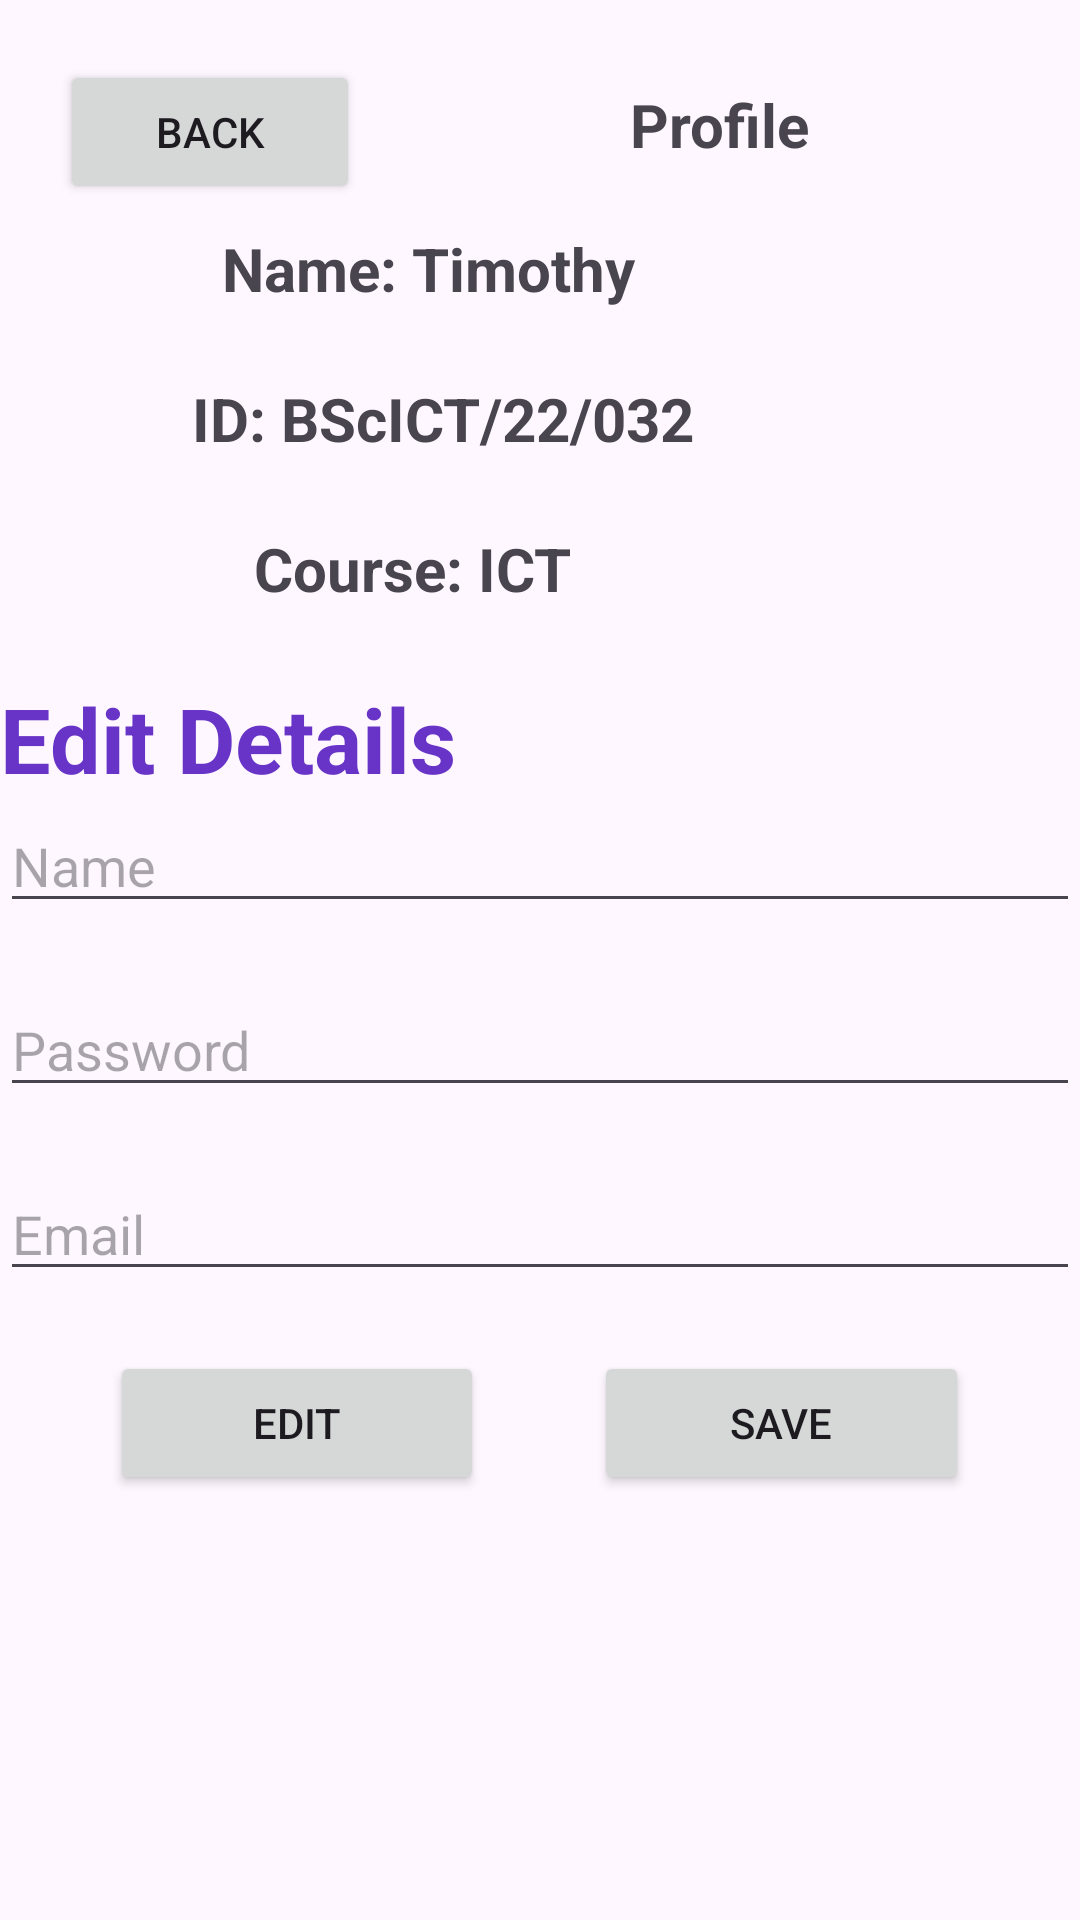

Android layout source for this screen:
<!-- AndroidManifest.xml: application theme Theme.MyCampus -->
<!-- res/layout/activity_profile_settings.xml -->
<?xml version="1.0" encoding="utf-8"?>
<LinearLayout xmlns:android="http://schemas.android.com/apk/res/android"
    xmlns:app="http://schemas.android.com/apk/res-auto"
    xmlns:tools="http://schemas.android.com/tools"
    android:id="@+id/main"
    android:layout_width="match_parent"
    android:layout_height="match_parent"
    android:orientation="vertical"
    tools:context=".profileSettings">

    

    <com.google.android.material.appbar.AppBarLayout
        android:id="@+id/appbar"
        android:layout_width="match_parent"
        android:layout_height="76dp">

        <Space
            android:layout_width="match_parent"
            android:layout_height="20dp" />

        <LinearLayout
            android:layout_width="match_parent"
            android:layout_height="match_parent"
            android:orientation="horizontal">

            <Space
                android:layout_width="20dp"
                android:layout_height="20dp" />

            <Button
                android:id="@+id/button5"
                android:layout_width="100dp"
                android:layout_height="wrap_content"
                android:text="Back" />

            <Space
                android:layout_width="wrap_content"
                android:layout_height="wrap_content"
                android:layout_weight="1" />

            <TextView
                android:id="@+id/textView7"
                android:layout_width="wrap_content"
                android:layout_height="wrap_content"
                android:text="Profile"
                android:textSize="20sp"
                android:textStyle="bold" />

            <Space
                android:layout_width="wrap_content"
                android:layout_height="wrap_content"
                android:layout_weight="1" />

        </LinearLayout>
    </com.google.android.material.appbar.AppBarLayout>

    <LinearLayout
        android:layout_width="match_parent"
        android:layout_height="50dp"
        android:orientation="horizontal">

        <Space
            android:layout_width="wrap_content"
            android:layout_height="wrap_content"
            android:layout_weight="1" />

        <TextView
            android:id="@+id/textView5"
            android:layout_width="wrap_content"
            android:layout_height="wrap_content"
            android:layout_weight="1"
            android:text="Name: Timothy"
            android:textSize="20dp"
            android:textStyle="bold" />

        <Space
            android:layout_width="wrap_content"
            android:layout_height="wrap_content"
            android:layout_weight="1" />

    </LinearLayout>

    <LinearLayout
        android:layout_width="match_parent"
        android:layout_height="50dp"
        android:orientation="horizontal">

        <Space
            android:layout_width="wrap_content"
            android:layout_height="wrap_content"
            android:layout_weight="1" />

        <TextView
            android:id="@+id/textView5"
            android:layout_width="wrap_content"
            android:layout_height="wrap_content"
            android:layout_weight="1"
            android:text="ID: BScICT/22/032"
            android:textSize="20dp"
            android:textStyle="bold" />

        <Space
            android:layout_width="wrap_content"
            android:layout_height="wrap_content"
            android:layout_weight="1" />
    </LinearLayout>

    <LinearLayout
        android:layout_width="match_parent"
        android:layout_height="50dp"
        android:orientation="horizontal">

        <Space
            android:layout_width="wrap_content"
            android:layout_height="wrap_content"
            android:layout_weight="1" />

        <TextView
            android:id="@+id/textView5"
            android:layout_width="wrap_content"
            android:layout_height="wrap_content"
            android:layout_weight="1"
            android:text="Course: ICT"
            android:textSize="20dp"
            android:textStyle="bold" />

        <Space
            android:layout_width="wrap_content"
            android:layout_height="wrap_content"
            android:layout_weight="1" />
    </LinearLayout>

    <TextView
        android:id="@+id/textView8"
        android:layout_width="match_parent"
        android:layout_height="wrap_content"
        android:text="Edit Details"
        android:textColor="#6834C7"
        android:textSize="30dp"
        android:textStyle="bold" />

    <EditText
        android:id="@+id/editTextText"
        android:layout_width="match_parent"
        android:layout_height="wrap_content"
        android:ems="10"
        android:hint="Name"
        android:inputType="text" />

    <Space
        android:layout_width="match_parent"
        android:layout_height="20dp" />

    <EditText
        android:id="@+id/editTextTextPassword"
        android:layout_width="match_parent"
        android:layout_height="wrap_content"
        android:ems="10"
        android:hint="Password"
        android:inputType="textPassword" />

    <Space
        android:layout_width="match_parent"
        android:layout_height="20dp" />

    <EditText
        android:id="@+id/editTextTextEmailAddress3"
        android:layout_width="match_parent"
        android:layout_height="wrap_content"
        android:ems="10"
        android:hint="Email"
        android:inputType="textEmailAddress" />

    <Space
        android:layout_width="match_parent"
        android:layout_height="20dp" />

    <LinearLayout
        android:layout_width="match_parent"
        android:layout_height="50dp"
        android:orientation="horizontal">

        <Space
            android:layout_width="wrap_content"
            android:layout_height="wrap_content"
            android:layout_weight="1" />

        <Button
            android:id="@+id/button6"
            android:layout_width="wrap_content"
            android:layout_height="wrap_content"
            android:layout_weight="1"
            android:text="Edit" />

        <Space
            android:layout_width="wrap_content"
            android:layout_height="wrap_content"
            android:layout_weight="1" />

        <Button
            android:id="@+id/button7"
            android:layout_width="wrap_content"
            android:layout_height="wrap_content"
            android:layout_weight="1"
            android:text="save" />

        <Space
            android:layout_width="wrap_content"
            android:layout_height="wrap_content"
            android:layout_weight="1" />
    </LinearLayout>

    

    

    

    

</LinearLayout>
<!-- resources referenced by this layout -->
<resources>
  <style name="Theme.MyCampus" parent="Base.Theme.MyCampus" />
  <style name="Base.Theme.MyCampus" parent="Theme.Material3.DayNight.NoActionBar">
          
          
      </style>
</resources>
